Image classification data set "data" (gabrielaiji/deep_learning on GitHub). Class labels (16): acier, combat, dragon, eau, feu, glace, insecte, normal, plante, poison, psy, roche, sol, spectre, tenebres, électrique.

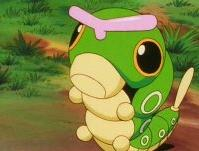
Label: insecte

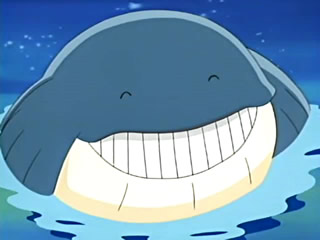
Label: eau

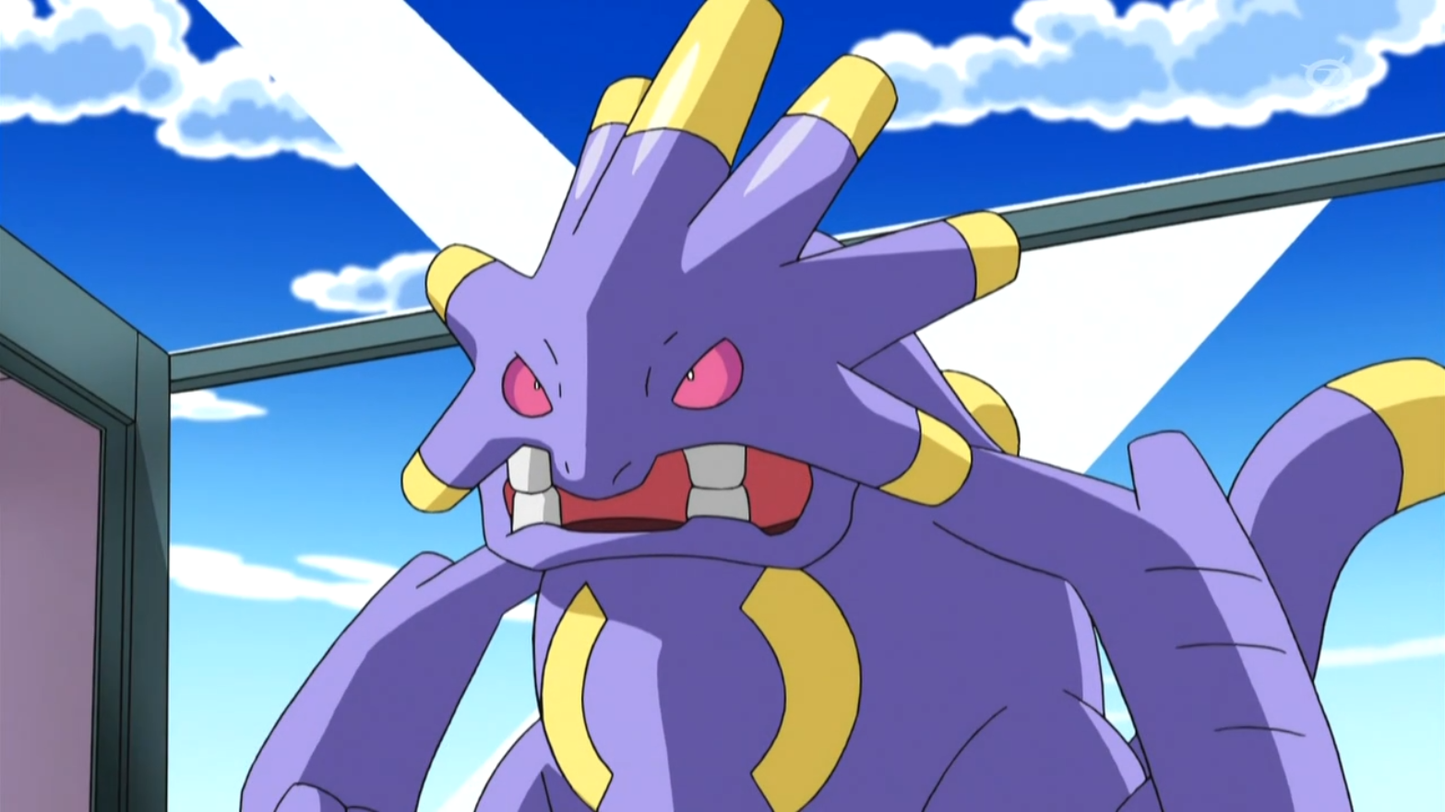
Label: normal

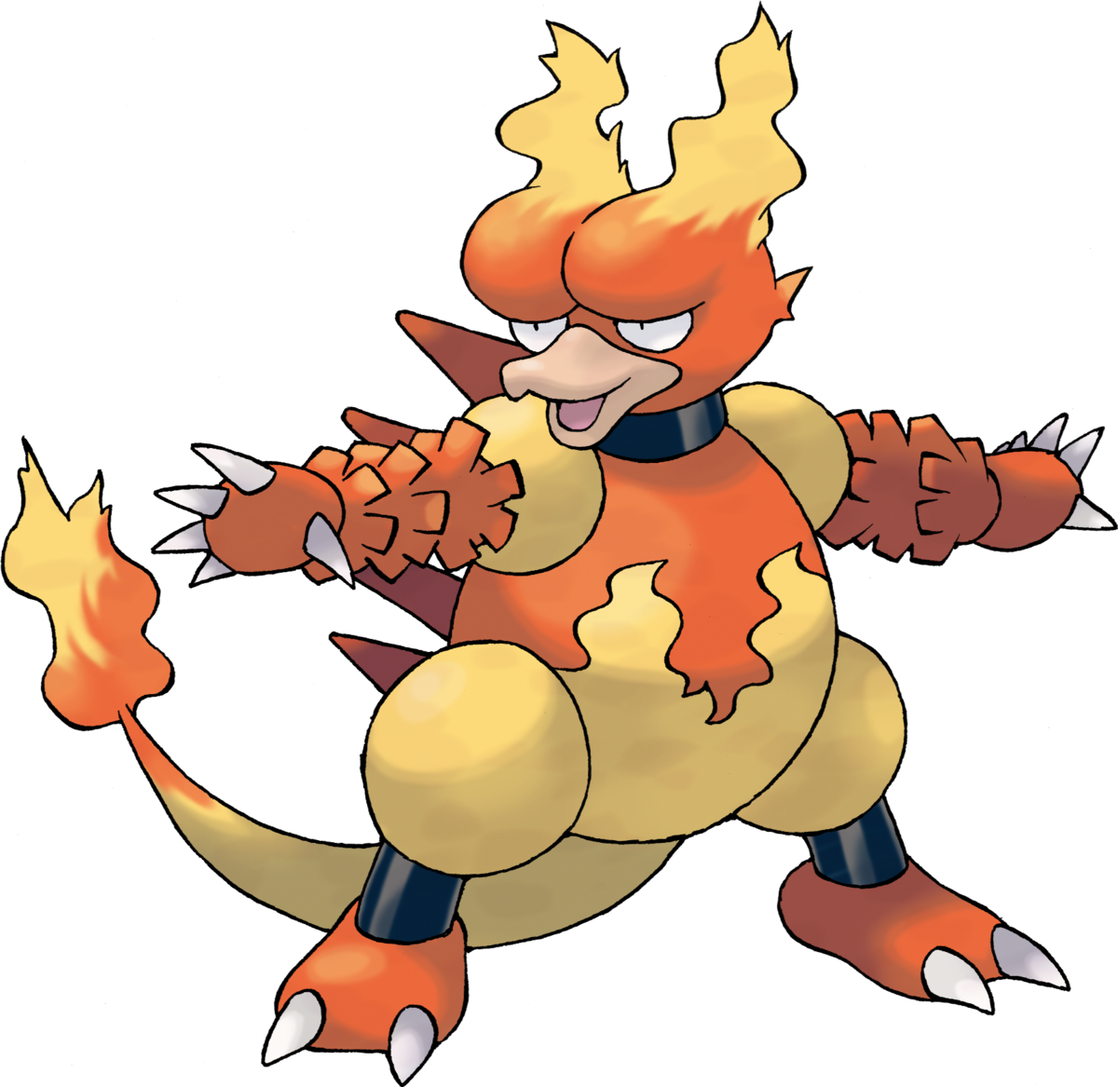
Label: feu

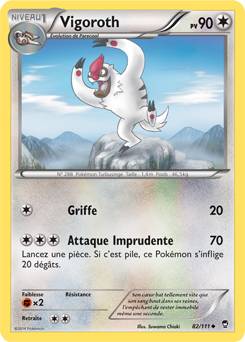
Label: normal

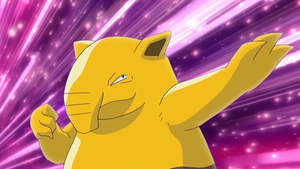
Label: psy
